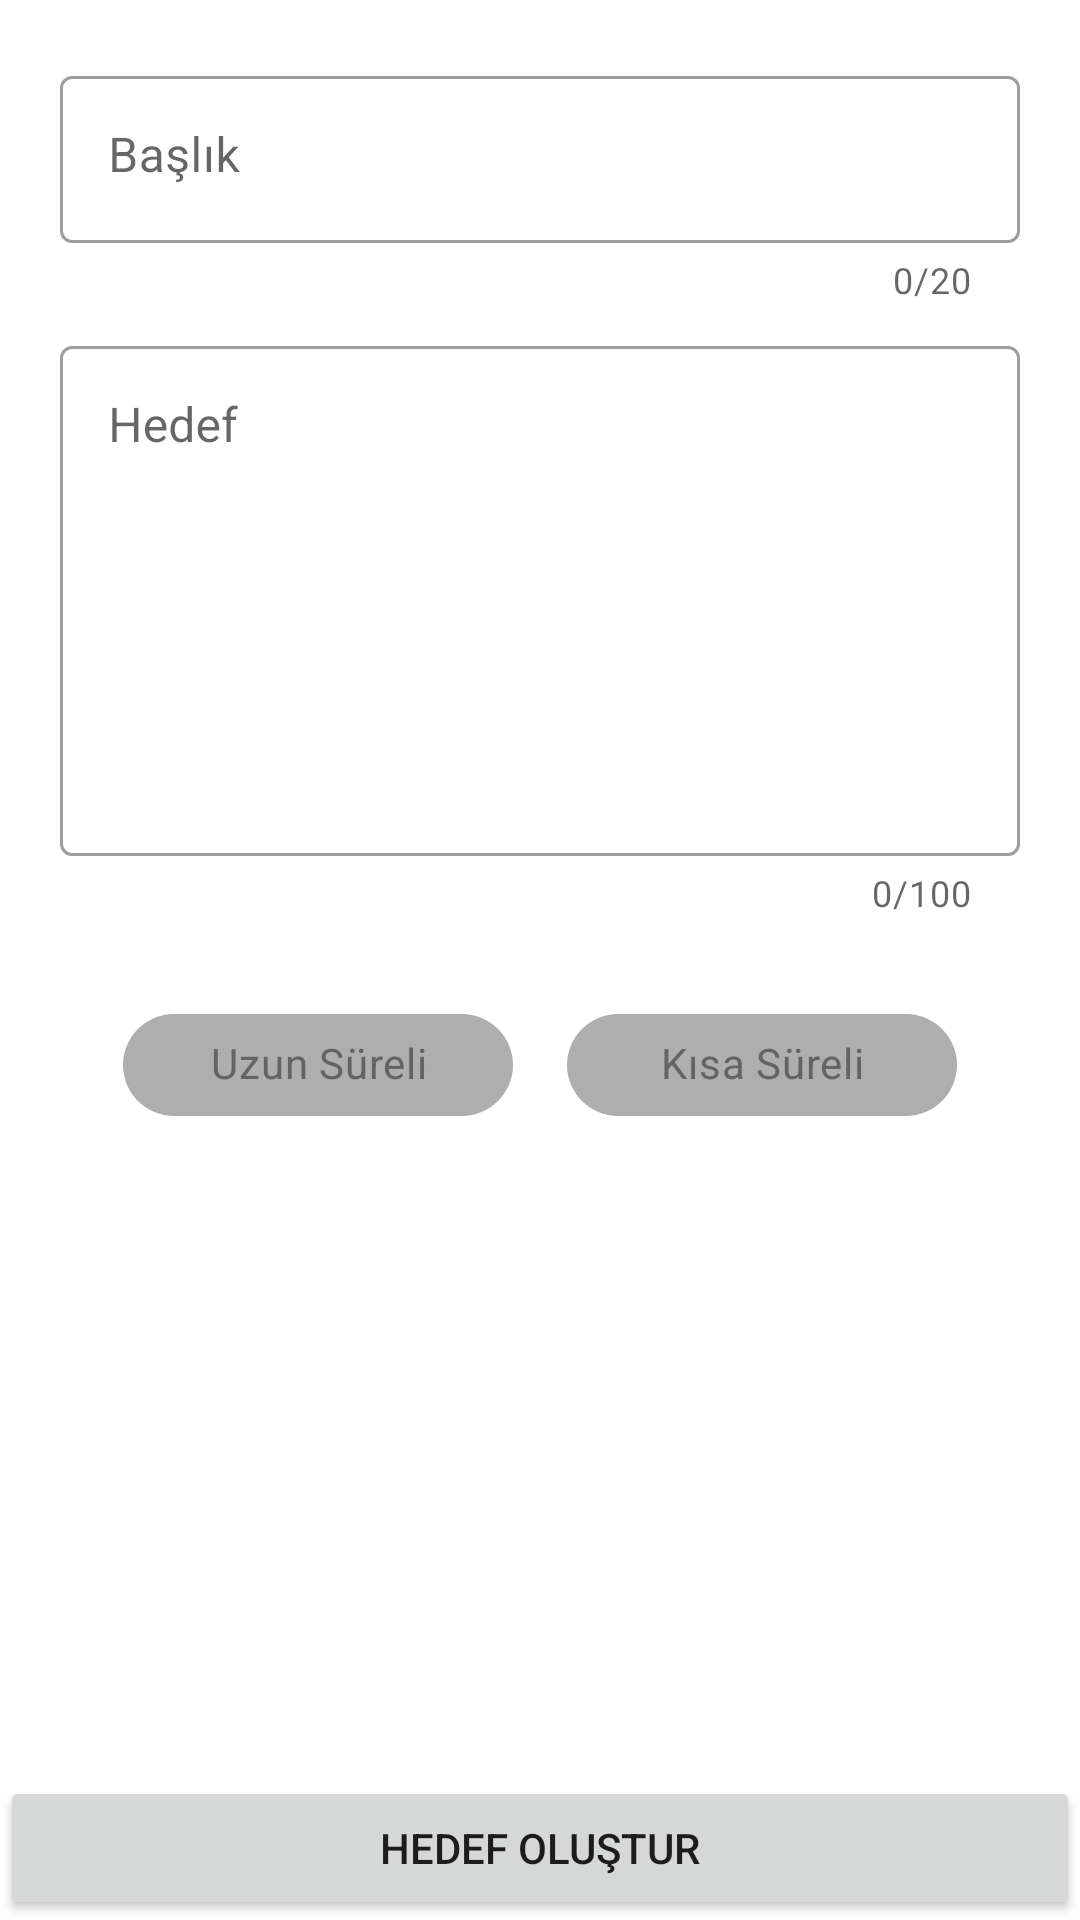

Layout XML and referenced resources for this Android screen:
<!-- AndroidManifest.xml: application theme Theme.HedefKoy -->
<!-- res/layout/fragment_hedef.xml -->
<?xml version="1.0" encoding="utf-8"?>
<layout xmlns:tools="http://schemas.android.com/tools"
    xmlns:android="http://schemas.android.com/apk/res/android"
    xmlns:app="http://schemas.android.com/apk/res-auto">

    <ScrollView
            tools:context=".view.HedefFragment"
            android:fillViewport="true"
            android:layout_width="match_parent"
            android:layout_height="match_parent">

        <androidx.constraintlayout.widget.ConstraintLayout
            android:id="@+id/constraint"
            android:layout_width="match_parent"
            android:layout_height="wrap_content">


            <com.google.android.material.textfield.TextInputLayout
                android:id="@+id/textFieldBaslik"
                style="@style/Widget.MaterialComponents.TextInputLayout.OutlinedBox"
                android:layout_width="match_parent"
                android:layout_height="wrap_content"
                android:layout_marginStart="20dp"
                android:layout_marginTop="20dp"
                android:layout_marginEnd="20dp"
                app:counterEnabled="true"
                app:counterMaxLength="20"
                app:endIconMode="clear_text"
                app:errorEnabled="true"
                app:layout_constraintEnd_toEndOf="parent"
                app:layout_constraintStart_toStartOf="parent"
                app:layout_constraintTop_toTopOf="parent">

                <com.google.android.material.textfield.TextInputEditText
                    android:id="@+id/textFieldBaslikEditText"
                    android:layout_width="match_parent"
                    android:layout_height="wrap_content"
                    android:gravity="top"
                    android:hint="Başlık"
                    android:inputType="text"
                    android:maxLength="21" />
            </com.google.android.material.textfield.TextInputLayout>

            <com.google.android.material.textfield.TextInputLayout
                android:id="@+id/textFieldHedef"
                style="@style/Widget.MaterialComponents.TextInputLayout.OutlinedBox"
                android:layout_width="match_parent"
                android:layout_height="200dp"
                android:layout_marginStart="20dp"
                android:layout_marginTop="110dp"
                android:layout_marginEnd="20dp"
                app:counterEnabled="true"
                app:counterMaxLength="100"
                app:endIconMode="clear_text"
                app:errorEnabled="true"
                app:layout_constraintEnd_toEndOf="parent"
                app:layout_constraintStart_toStartOf="parent"
                app:layout_constraintTop_toTopOf="parent">

                <com.google.android.material.textfield.TextInputEditText
                    android:id="@+id/textFieldHedefEditText"
                    android:layout_width="match_parent"
                    android:layout_height="170dp"
                    android:gravity="top"
                    android:hint="Hedef"
                    android:inputType="textMultiLine"
                    android:maxLength="101" />
            </com.google.android.material.textfield.TextInputLayout>

            <com.google.android.material.chip.ChipGroup
                android:id="@+id/chipGroup"
                android:layout_width="wrap_content"
                android:layout_height="50dp"
                android:layout_marginTop="20dp"
                app:layout_constraintEnd_toEndOf="parent"
                app:layout_constraintStart_toStartOf="parent"
                app:layout_constraintTop_toBottomOf="@+id/textFieldHedef"
                app:singleSelection="true">

                <com.google.android.material.chip.Chip
                    android:id="@+id/chipUzun"
                    style="@style/CustomChipStyle"
                    android:layout_width="130dp"
                    android:layout_height="50dp"
                    android:layout_margin="5dp"
                    android:text="Uzun Süreli"
                    android:textAlignment="center" />

                <com.google.android.material.chip.Chip
                    android:id="@+id/chipKısa"
                    style="@style/CustomChipStyle"
                    android:layout_width="130dp"
                    android:layout_height="50dp"
                    android:layout_margin="5dp"
                    android:text="Kısa Süreli"
                    android:textAlignment="center" />
            </com.google.android.material.chip.ChipGroup>

            <LinearLayout
                android:id="@+id/linearLayoutZaman"
                android:layout_width="wrap_content"
                android:layout_height="wrap_content"
                android:layout_marginStart="30dp"
                android:layout_marginTop="40dp"
                android:layout_marginBottom="40dp"
                android:orientation="horizontal"
                android:visibility="invisible"
                app:layout_constraintBottom_toTopOf="@+id/button"
                app:layout_constraintEnd_toEndOf="parent"
                app:layout_constraintStart_toStartOf="parent"
                app:layout_constraintTop_toBottomOf="@+id/chipGroup">

                <EditText
                    android:id="@+id/editText1"
                    android:layout_width="50dp"
                    android:layout_height="60dp"
                    android:background="@drawable/radius"
                    android:backgroundTint="#AAA7A7"
                    android:ems="10"
                    android:inputType="number"
                    android:maxLength="2"
                    android:padding="5dp"
                    android:text=""
                    android:textAlignment="center" />

                <TextView
                    android:id="@+id/weekOrHourText"
                    android:layout_width="wrap_content"
                    android:layout_height="wrap_content"
                    android:padding="5dp"
                    android:textSize="20sp" />

                <EditText
                    android:id="@+id/editText2"
                    android:layout_width="50dp"
                    android:layout_height="60dp"
                    android:background="@drawable/radius"
                    android:backgroundTint="#AAA7A7"
                    android:ems="10"
                    android:inputType="number"
                    android:maxLength="2"
                    android:padding="5dp"
                    android:text=""
                    android:textAlignment="center" />

                <TextView
                    android:id="@+id/dayOrMinuteText"
                    android:layout_width="wrap_content"
                    android:layout_height="wrap_content"
                    android:padding="5dp"
                    android:textSize="20sp" />

            </LinearLayout>

            <Button
                android:id="@+id/button"
                android:layout_width="match_parent"
                android:layout_height="wrap_content"
                android:onClick="hedefOlustur"
                android:text="Hedef Oluştur"
                app:layout_constraintBottom_toBottomOf="parent"
                app:layout_constraintEnd_toEndOf="parent"
                app:layout_constraintHorizontal_bias="0.0"
                app:layout_constraintStart_toStartOf="parent" />

        </androidx.constraintlayout.widget.ConstraintLayout>

</ScrollView>

</layout>
<!-- resources referenced by this layout -->
<resources>
  <!-- drawable radius (drawable) -->
  <?xml version="1.0" encoding="utf-8"?>
  <shape xmlns:android="http://schemas.android.com/apk/res/android">
      android:shape="rectangle"
      android:padding="10dp" >
  
      <solid android:color="#FFFFFF" />
      <corners
          android:bottomRightRadius="15dp"
          android:bottomLeftRadius="15dp"
          android:topLeftRadius="15dp"
          android:topRightRadius="15dp" />
  </shape>
  <style name="CustomChipStyle" parent="Widget.MaterialComponents.Chip.Filter">
          <item name="chipBackgroundColor">@color/chip_background_color</item>
          <item name="android:textColor">@color/chip_text_color</item>
          <item name="chipIconTint">@color/white</item>
          <item name="rippleColor">@color/whiteAlpha</item>
      </style>
  <style name="Theme.HedefKoy" parent="Theme.MaterialComponents.DayNight.DarkActionBar">
          
          <item name="colorPrimary">#0A7E7E</item>
          <item name="colorPrimaryVariant">#0A7E7E</item>
          <item name="colorOnPrimary">@color/white</item>
          
          <item name="colorSecondary">@color/teal_200</item>
          <item name="colorSecondaryVariant">@color/teal_700</item>
          <item name="colorOnSecondary">@color/black</item>
          
          <item name="android:statusBarColor" tools:targetApi="l">?attr/colorPrimaryVariant</item>
          
      </style>
  <color name="white">#FFFFFFFF</color>
  <color name="whiteAlpha">#10FFFFFF</color>
  <color name="teal_200">#FF03DAC5</color>
  <color name="teal_700">#FF018786</color>
  <color name="black">#FF000000</color>
</resources>
